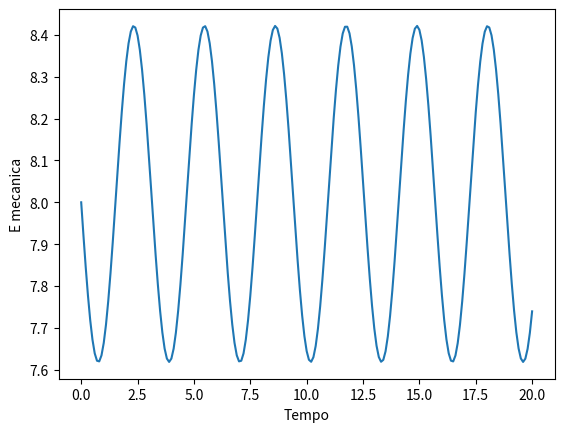

This figure's Python source:
import matplotlib.pyplot as plt
import numpy as np

dt = 0.1

t = np.arange(0, 20+dt,dt)
k = 1
m = 1
w = np.sqrt(k/m)
EM = np.zeros(t.size)

v = np.zeros(t.size)
x = np.zeros(t.size)

v1 = np.zeros(t.size)
x1 = np.zeros(t.size)

f = np.zeros(t.size)

x[0] = 4
v[0] = 0

x1[0] = 4
v1[0] = 0

EM[0] = 0.5*m*v1[0]**2 + 0.5*m*w**2*x[0]**2

for i in range(t.size-1):
    f[i] =  -k * x1[i]
    a = f[i]/m
    v1[i+1] = v1[i] + a*dt
    x1[i+1] = x1[i] + v1[i+1]*dt
    EP = 0.5*m*w**2*x1[i+1]**2
    EC = 0.5*m*v1[i+1]**2
    EM[i+1] = EP + EC


plt.plot(t,EM)
plt.xlabel("Tempo")
plt.ylabel("E mecanica")
plt.show()